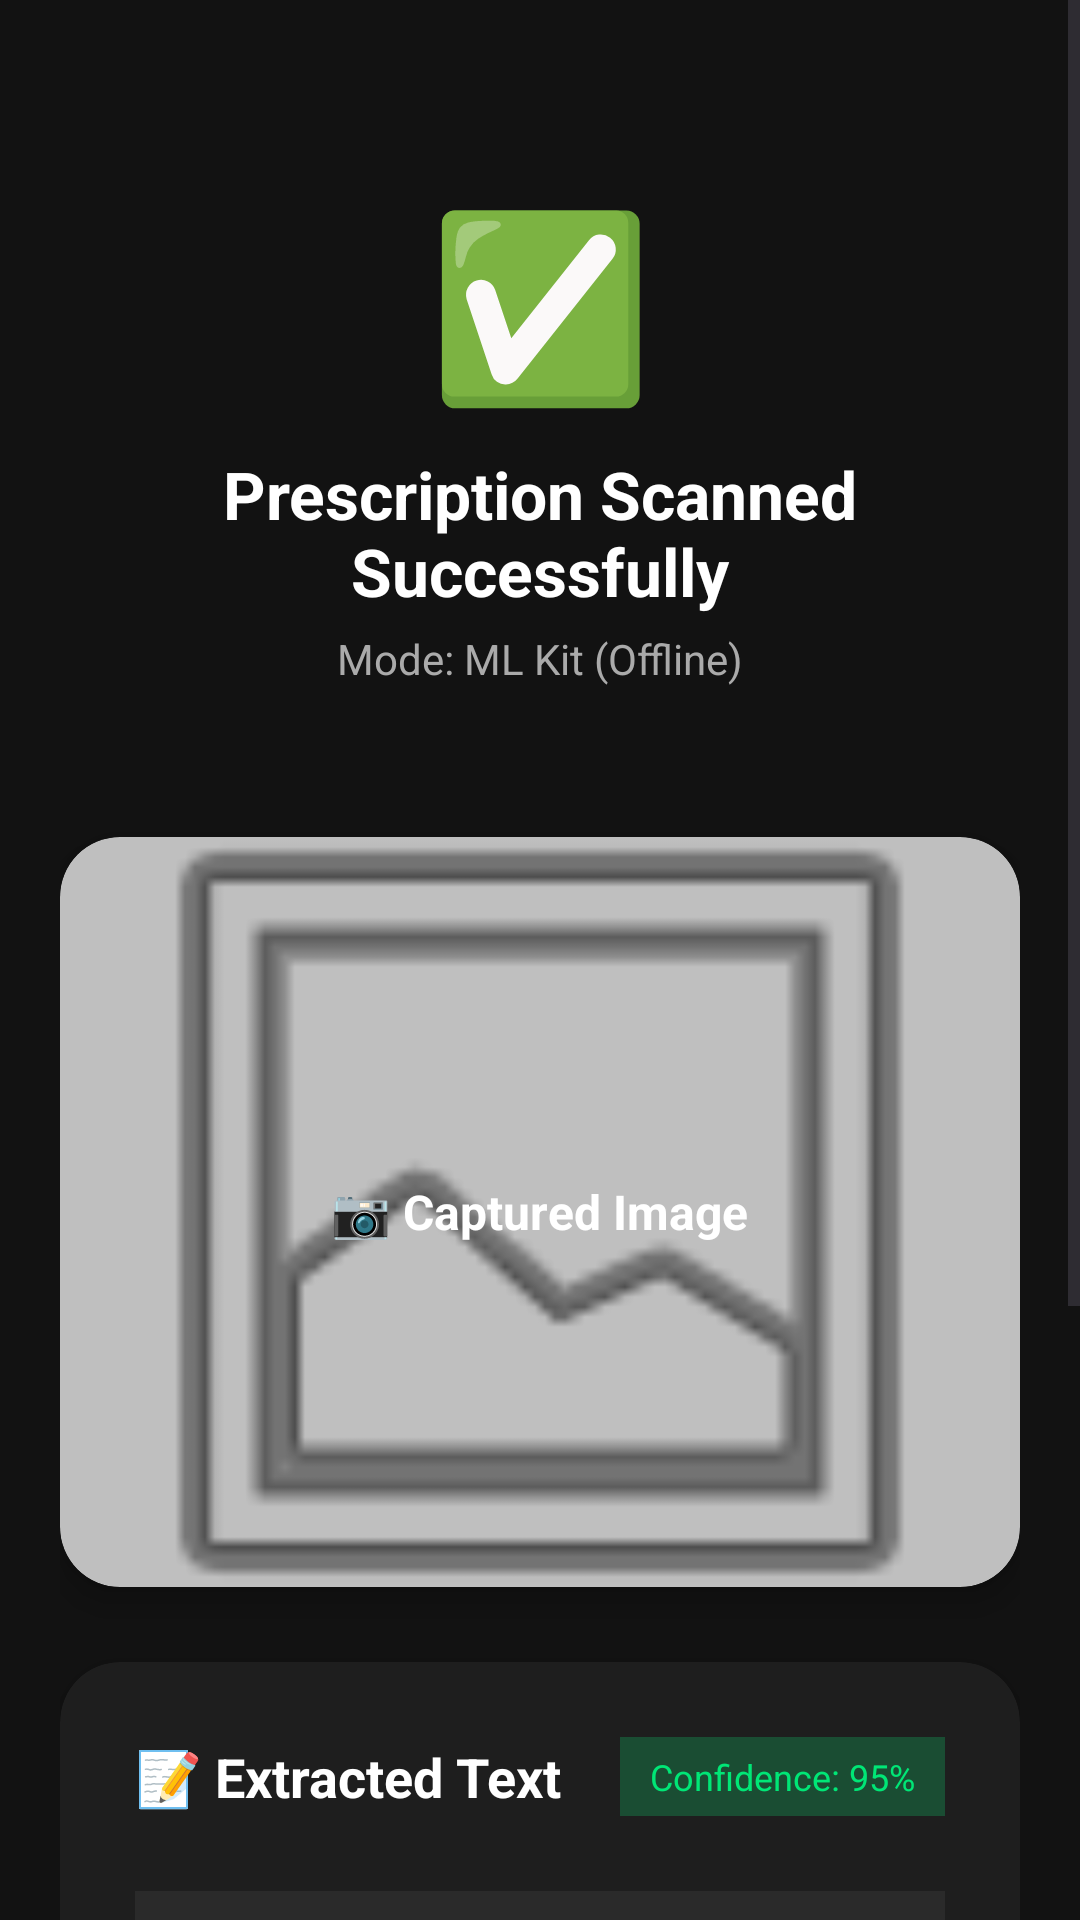

Reconstruct the res/layout file that produces this screen, plus the resources it refers to.
<!-- AndroidManifest.xml: application theme Theme.Aiprescriptionreader -->
<!-- res/layout/activity_result.xml -->
<?xml version="1.0" encoding="utf-8"?>
<ScrollView xmlns:android="http://schemas.android.com/apk/res/android"
    xmlns:app="http://schemas.android.com/apk/res-auto"
    android:layout_width="match_parent"
    android:layout_height="match_parent"
    android:background="#121212">

    <LinearLayout
        android:layout_width="match_parent"
        android:layout_height="wrap_content"
        android:orientation="vertical"
        android:padding="20dp">

        
        <LinearLayout
            android:layout_width="match_parent"
            android:layout_height="wrap_content"
            android:orientation="vertical"
            android:gravity="center"
            android:layout_marginTop="20dp"
            android:layout_marginBottom="30dp"
            android:padding="20dp"
            android:background="@drawable/gradient_header"
            android:paddingTop="40dp"
            android:paddingBottom="30dp"
            android:elevation="8dp">

            <TextView
                android:layout_width="wrap_content"
                android:layout_height="wrap_content"
                android:text="✅"
                android:textSize="60sp"
                android:layout_marginBottom="10dp"/>

            <TextView
                android:layout_width="wrap_content"
                android:layout_height="wrap_content"
                android:text="Prescription Scanned Successfully"
                android:textSize="22sp"
                android:textColor="#FFFFFF"
                android:textStyle="bold"
                android:gravity="center"/>

            <TextView
                android:id="@+id/tvMode"
                android:layout_width="wrap_content"
                android:layout_height="wrap_content"
                android:text="Mode: ML Kit (Offline)"
                android:textSize="14sp"
                android:textColor="#AAAAAA"
                android:layout_marginTop="5dp"/>
        </LinearLayout>

        
        <ProgressBar
            android:id="@+id/progressBar"
            style="?android:attr/progressBarStyleHorizontal"
            android:layout_width="match_parent"
            android:layout_height="4dp"
            android:layout_marginBottom="30dp"
            android:progressTint="#00E676"
            android:indeterminate="true"
            android:visibility="gone"/>

        
        <androidx.cardview.widget.CardView
            android:layout_width="match_parent"
            android:layout_height="250dp"
            app:cardCornerRadius="20dp"
            app:cardElevation="6dp"
            android:layout_marginBottom="25dp">

            <RelativeLayout
                android:layout_width="match_parent"
                android:layout_height="match_parent">

                <ImageView
                    android:id="@+id/ivPrescription"
                    android:layout_width="match_parent"
                    android:layout_height="match_parent"
                    android:scaleType="centerCrop"
                    android:src="@android:drawable/ic_menu_gallery"/>

                <View
                    android:layout_width="match_parent"
                    android:layout_height="match_parent"
                    android:background="#40000000"/>

                <TextView
                    android:layout_width="wrap_content"
                    android:layout_height="wrap_content"
                    android:text="📷 Captured Image"
                    android:textSize="16sp"
                    android:textColor="#FFFFFF"
                    android:textStyle="bold"
                    android:layout_centerInParent="true"/>
            </RelativeLayout>
        </androidx.cardview.widget.CardView>

        
        <androidx.cardview.widget.CardView
            android:layout_width="match_parent"
            android:layout_height="wrap_content"
            app:cardCornerRadius="20dp"
            app:cardBackgroundColor="#1E1E1E"
            app:cardElevation="4dp"
            android:layout_marginBottom="25dp">

            <LinearLayout
                android:layout_width="match_parent"
                android:layout_height="wrap_content"
                android:orientation="vertical"
                android:padding="25dp">

                <LinearLayout
                    android:layout_width="match_parent"
                    android:layout_height="wrap_content"
                    android:orientation="horizontal"
                    android:gravity="center_vertical"
                    android:layout_marginBottom="15dp">

                    <TextView
                        android:layout_width="wrap_content"
                        android:layout_height="wrap_content"
                        android:text="📝 Extracted Text"
                        android:textSize="18sp"
                        android:textColor="#FFFFFF"
                        android:textStyle="bold"/>

                    <Space
                        android:layout_width="0dp"
                        android:layout_height="wrap_content"
                        android:layout_weight="1"/>

                    <TextView
                        android:id="@+id/tvConfidence"
                        android:layout_width="wrap_content"
                        android:layout_height="wrap_content"
                        android:text="Confidence: 95%"
                        android:textSize="12sp"
                        android:textColor="#00E676"
                        android:background="#1A4D33"
                        android:paddingHorizontal="10dp"
                        android:paddingVertical="5dp"
                        android:gravity="center"/>
                </LinearLayout>

                <TextView
                    android:id="@+id/tvResult"
                    android:layout_width="match_parent"
                    android:layout_height="wrap_content"
                    android:text="Processing..."
                    android:textSize="15sp"
                    android:textColor="#DDDDDD"
                    android:lineSpacingExtra="4dp"
                    android:padding="15dp"
                    android:background="#2A2A2A"
                    android:layout_marginTop="10dp"/>
            </LinearLayout>
        </androidx.cardview.widget.CardView>

        
        <androidx.cardview.widget.CardView
            android:id="@+id/cardAnalysis"
            android:layout_width="match_parent"
            android:layout_height="wrap_content"
            app:cardCornerRadius="20dp"
            app:cardBackgroundColor="#1E1E1E"
            app:cardElevation="4dp"
            android:layout_marginBottom="25dp"
            android:visibility="gone">

            <LinearLayout
                android:layout_width="match_parent"
                android:layout_height="wrap_content"
                android:orientation="vertical"
                android:padding="25dp">

                <TextView
                    android:layout_width="wrap_content"
                    android:layout_height="wrap_content"
                    android:text="💊 Medicine Analysis"
                    android:textSize="18sp"
                    android:textColor="#FFFFFF"
                    android:textStyle="bold"
                    android:layout_marginBottom="20dp"/>

                <TextView
                    android:id="@+id/tvAnalysis"
                    android:layout_width="match_parent"
                    android:layout_height="wrap_content"
                    android:text="Analyzing..."
                    android:textSize="14sp"
                    android:textColor="#DDDDDD"
                    android:lineSpacingExtra="4dp"/>
            </LinearLayout>
        </androidx.cardview.widget.CardView>

        
        <LinearLayout
            android:layout_width="match_parent"
            android:layout_height="wrap_content"
            android:orientation="horizontal"
            android:layout_marginTop="10dp"
            android:layout_marginBottom="40dp"
            android:gravity="center">

            <Button
                android:id="@+id/btnCopy"
                android:layout_width="0dp"
                android:layout_height="55dp"
                android:layout_weight="1"
                android:text="📋 Copy Text"
                android:textSize="16sp"
                android:textColor="#000000"
                android:background="#FFFFFF"
                android:layout_marginEnd="10dp"
                android:elevation="4dp"/>

            <Button
                android:id="@+id/btnShare"
                android:layout_width="0dp"
                android:layout_height="55dp"
                android:layout_weight="1"
                android:text="📤 Share"
                android:textSize="16sp"
                android:textColor="#000000"
                android:background="#00E676"
                android:layout_marginStart="10dp"
                android:elevation="4dp"/>
        </LinearLayout>

        
        <Button
            android:id="@+id/btnRescan"
            android:layout_width="match_parent"
            android:layout_height="55dp"
            android:text="🔄 Scan Another Prescription"
            android:textSize="16sp"
            android:textColor="#FFFFFF"
            android:background="#2A2A2A"
            android:layout_marginBottom="30dp"/>

    </LinearLayout>
</ScrollView>
<!-- resources referenced by this layout -->
<resources>
  <style name="Theme.Aiprescriptionreader" parent="Base.Theme.Aiprescriptionreader" />
  <style name="Base.Theme.Aiprescriptionreader" parent="Theme.Material3.DayNight.NoActionBar">
          
          
      </style>
</resources>
